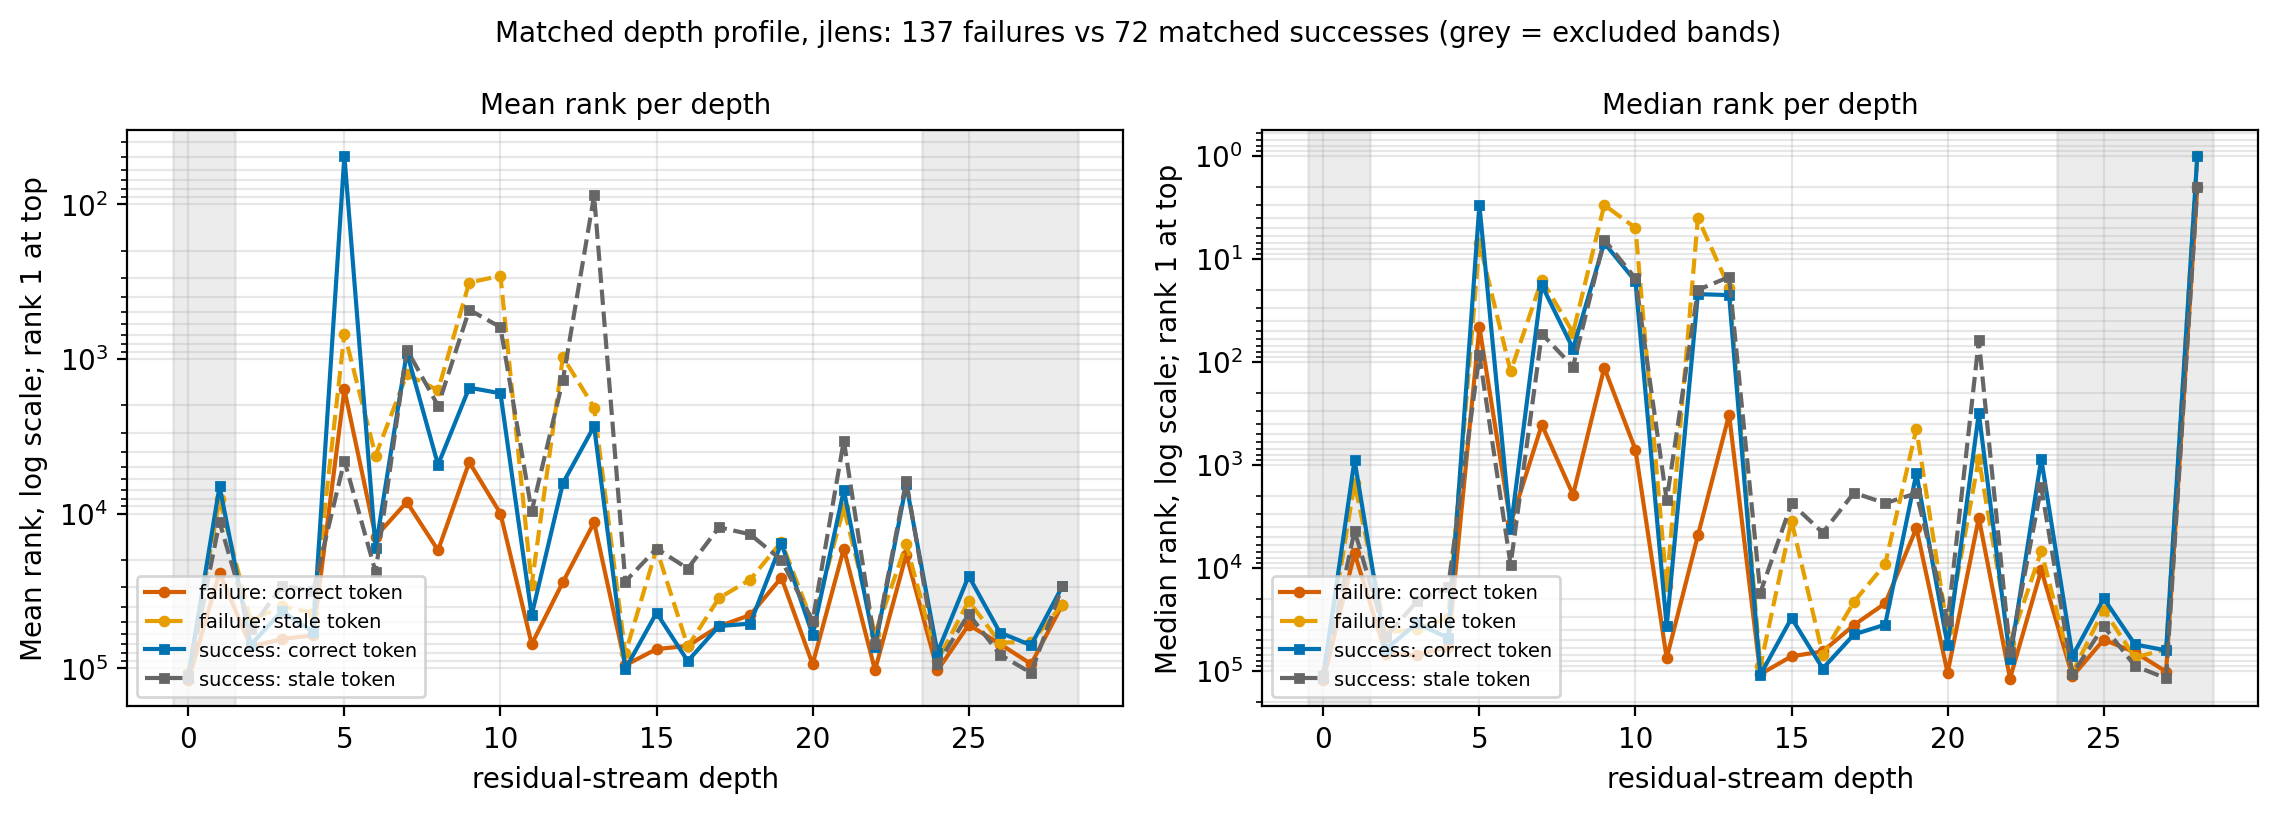

Data behind this chart, as committed beside it:
depth, fail_correct_mean, fail_correct_med, fail_stale_mean, fail_stale_med, succ_correct_mean, succ_correct_med, succ_stale_mean, succ_stale_med
0, 119472, 123601, 108019, 108484, 112961, 111970, 115310, 118242
1, 24143, 7221, 8085, 1506, 6667, 898.5, 11343, 4374
2, 72271, 68693, 49168, 42462, 70548, 61703, 55893, 46560
3, 64749, 70821, 39843, 39518, 42785, 34700, 29267, 21256
4, 61285, 58534, 43795, 30591, 58301, 47991, 31650, 15209
5, 1579, 46.0, 689.2, 7.0, 48.86, 3.0, 4550, 86.5
6, 14110, 3710, 4222, 124.0, 16716, 4238, 23872, 9358
7, 8431, 408.0, 1263, 16.0, 911.2, 18.0, 871.5, 53.5
8, 17288, 1956, 1597, 52.0, 4851, 74.5, 2009, 111.5
9, 4663, 114.0, 321.8, 3.0, 1537, 7.0, 482.7, 6.5
10, 10005, 715.0, 291, 5.0, 1672, 16.5, 624.8, 15.5
11, 69802, 75546, 28882, 15196, 45322, 37122, 9659, 2205
12, 27743, 4854, 973.1, 4.0, 6373, 22.0, 1373, 20.0
13, 11420, 326.0, 2065, 19.0, 2730, 22.5, 87.93, 15.0
14, 95582, 108082, 80211, 90825, 101305, 109806, 27502, 17450
15, 75111, 72343, 16925, 3495, 43838, 30752, 16859, 2370
16, 71753, 64942, 72318, 70129, 89883, 95142, 22679, 4566
17, 53489, 35970, 35213, 21389, 53362, 44408, 12278, 1870
18, 45322, 22153, 26723, 9202, 51488, 35636, 13623, 2359
19, 25953, 4122, 15244, 447.0, 15569, 1212, 19994, 1889
20, 94246, 105008, 50835, 40455, 60732, 56708, 49344, 33012
21, 16877, 3279, 9197, 871.0, 7064, 315.5, 3381, 62.0
22, 102829, 118942, 60478, 53732, 72809, 76096, 70019, 65104
23, 18408, 10479, 15722, 6908, 6481, 873.5, 6131, 1652
24, 103360, 113174, 89568, 103926, 79125, 72022, 94388, 107486
25, 52370, 50028, 36739, 25597, 25323, 19788, 44510, 36882
26, 69573, 65988, 68220, 74329, 58755, 55465, 81570, 89859
27, 93915, 101950, 67653, 61842, 71035, 63459, 107182, 118368
28, 38850, 2.0, 38849, 1.0, 29569, 1.0, 29562, 2.0
